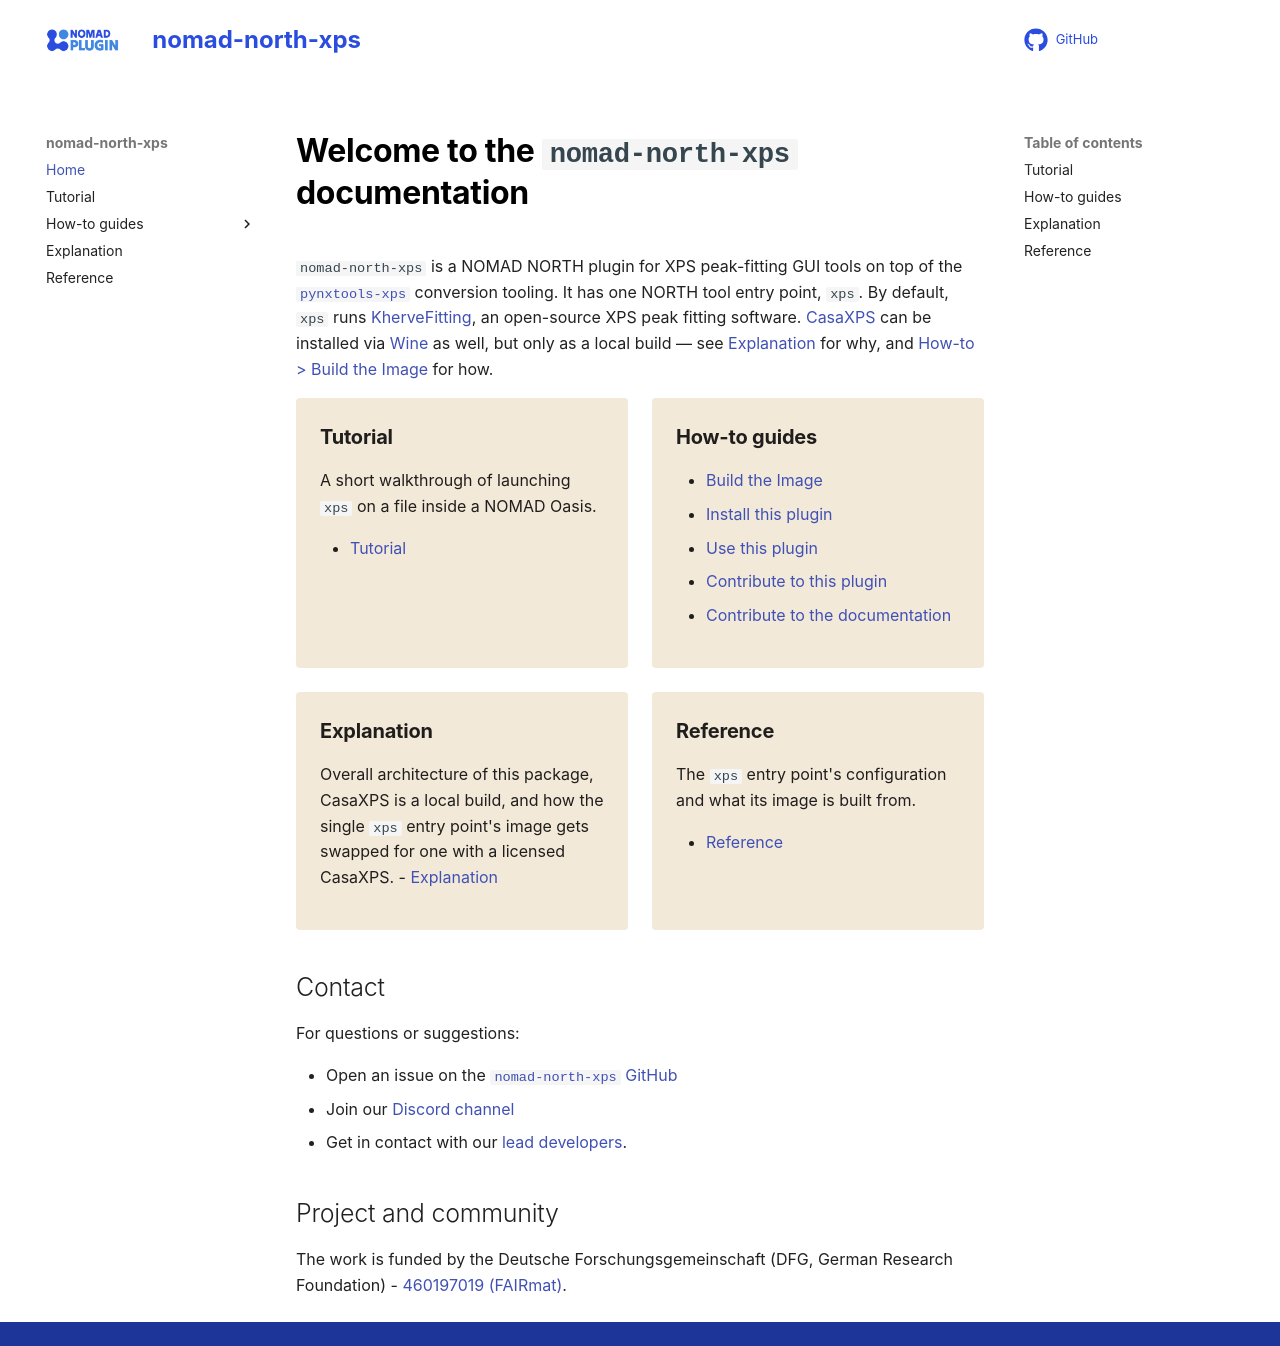

repository: lukaspie/nomad-north-xps · page: index.html · generator: mkdocs

# Welcome to the `nomad-north-xps` documentation

`nomad-north-xps` is a NOMAD NORTH plugin for XPS peak-fitting GUI tools on top of the [`pynxtools-xps`](https://github.com/FAIRmat-NFDI/pynxtools-xps){:target="_blank" rel="noopener"} conversion tooling. It has one NORTH tool entry point, `xps`. By default, `xps` runs [KherveFitting](https://github.com/KherveFitting/KherveFitting){:target="_blank" rel="noopener"}, an open-source XPS peak fitting software. [CasaXPS](http://www.casaxps.com/){:target="_blank" rel="noopener"} can be installed via [Wine](https://www.winehq.org/) as well, but only as a local build — see [Explanation](explanation/explanation.md) for why, and [How-to > Build the Image](how_to/build_the_image.md) for how.

<div markdown="block" class="home-grid">
<div markdown="block">

### Tutorial

A short walkthrough of launching `xps` on a file inside a NOMAD Oasis.

- [Tutorial](tutorial/tutorial.md)

</div>
<div markdown="block">

### How-to guides

- [Build the Image](how_to/build_the_image.md)
- [Install this plugin](how_to/install_this_plugin.md)
- [Use this plugin](how_to/use_this_plugin.md)
- [Contribute to this plugin](how_to/contribute_to_this_plugin.md)
- [Contribute to the documentation](how_to/contribute_to_the_documentation.md)

</div>

<div markdown="block">

### Explanation

Overall architecture of this package, CasaXPS is a local build, and how the single `xps` entry point's image gets swapped for one with a licensed CasaXPS.
- [Explanation](explanation/explanation.md)

</div>
<div markdown="block">

### Reference

The `xps` entry point's configuration and what its image is built from.

- [Reference](reference/references.md)

</div>
</div>

<h2> Contact </h2>

For questions or suggestions:

- Open an issue on the [`nomad-north-xps` GitHub](https://github.com/FAIRmat-NFDI/nomad-north-xps/issues)
- Join our [Discord channel ](https://discord.gg/Gyzx3ukUw8)
- Get in contact with our [lead developers](contact.md).

<h2>Project and community</h2>

The work is funded by the Deutsche Forschungsgemeinschaft (DFG, German Research Foundation) - [460197019 (FAIRmat)](https://gepris.dfg.de/gepris/projekt/460197019?language=en).
